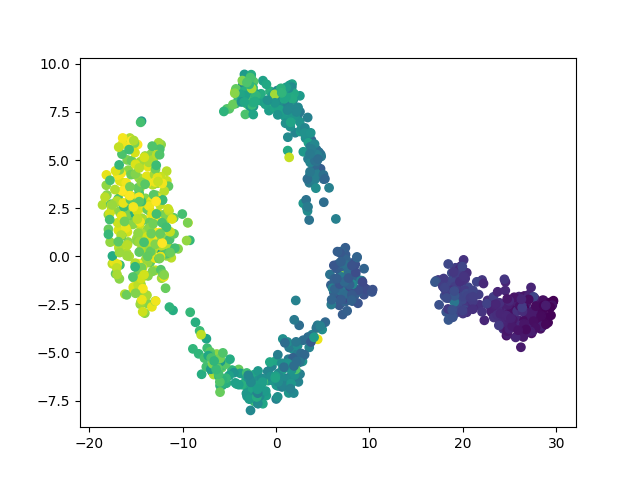

Source data for this figure (header and first rows):
	dim1	dim2	pt
E12_417	-1.945	-6.266	0.522
E868_385	0.4242	7.901	0.4818
E536_305	3.545	1.883	0.3814
E641_277	4.638	4.34	0.3463
E493_649	-13.99	3.009	0.8131
E772_746	-13.08	4.238	0.9348
E938_264	4.049	4.795	0.33
E370_548	-7.373	-4.775	0.6863
E241_424	0.2912	7.792	0.5307
E975_187	18.82	-0.8661	0.2334
E546_782	-13.08	0.8186	0.9799
E952_473	-3.394	8.73	0.5922
E112_204	7.329	-1.366	0.2547
E583_335	7.671	-0.726	0.4191
E647_358	0.3333	-6.354	0.4479
E946_20	27.72	-2.842	0.02384
E692_260	7.009	-0.7358	0.325
E62_777	-13.33	2.881	0.9737
E664_149	21.25	-2.584	0.1857
E849_791	-12.52	1.229	0.9912
E700_713	-17.53	-0.3914	0.8933
E930_186	19.48	-2.414	0.2321
E688_796	-11.44	1.987	0.9975
E162_624	-11.65	0.639	0.7817
E617_69	25.31	-2.986	0.08532
E34_690	-13.08	3.753	0.8645
E679_695	-15.9	5.807	0.8708
E236_181	9.391	-1.608	0.2258
E40_83	23.35	-2.998	0.1029
E184_632	-3.851	8.599	0.7917
E712_375	-0.3805	-6.448	0.4693
E131_79	25.12	-2.31	0.09787
E901_764	-16.25	0.4838	0.9573
E429_547	-4.311	7.934	0.6851
E130_379	1.485	-4.647	0.4743
E440_748	-11.83	0.4408	0.9373
E507_756	-15.81	3.241	0.9473
E790_652	-10.49	0.3836	0.8168
E890_655	-16.78	-1.174	0.8206
E635_793	-14.83	5.804	0.9937
E362_204	8.243	-1.194	0.2547
E825_295	1.445	-6.545	0.3689
E161_768	-18.17	4.228	0.9624
E629_334	3.946	5.411	0.4178
E755_227	7.44	0.08298	0.2836
E804_731	-11.7	3.919	0.9159
E896_325	3.565	3.819	0.4065
E697_199	8.195	-0.3477	0.2484
E857_616	-2.953	-6.195	0.7716
E588_411	-1.632	-7.537	0.5144
E475_717	-14.56	3.558	0.8984
E384_360	-0.6483	-6.187	0.4504
E135_644	-12.17	0.8669	0.8068
E551_36	28.32	-3.769	0.04391
E827_779	-12.92	2.055	0.9762
E623_661	-12.18	0.8719	0.8281
E840_727	-13.7	0.5371	0.9109
E987_577	-3.163	7.934	0.7227
E694_370	-1.608	-7.314	0.463
E198_440	-0.7564	7.569	0.5508
... 940 more rows
